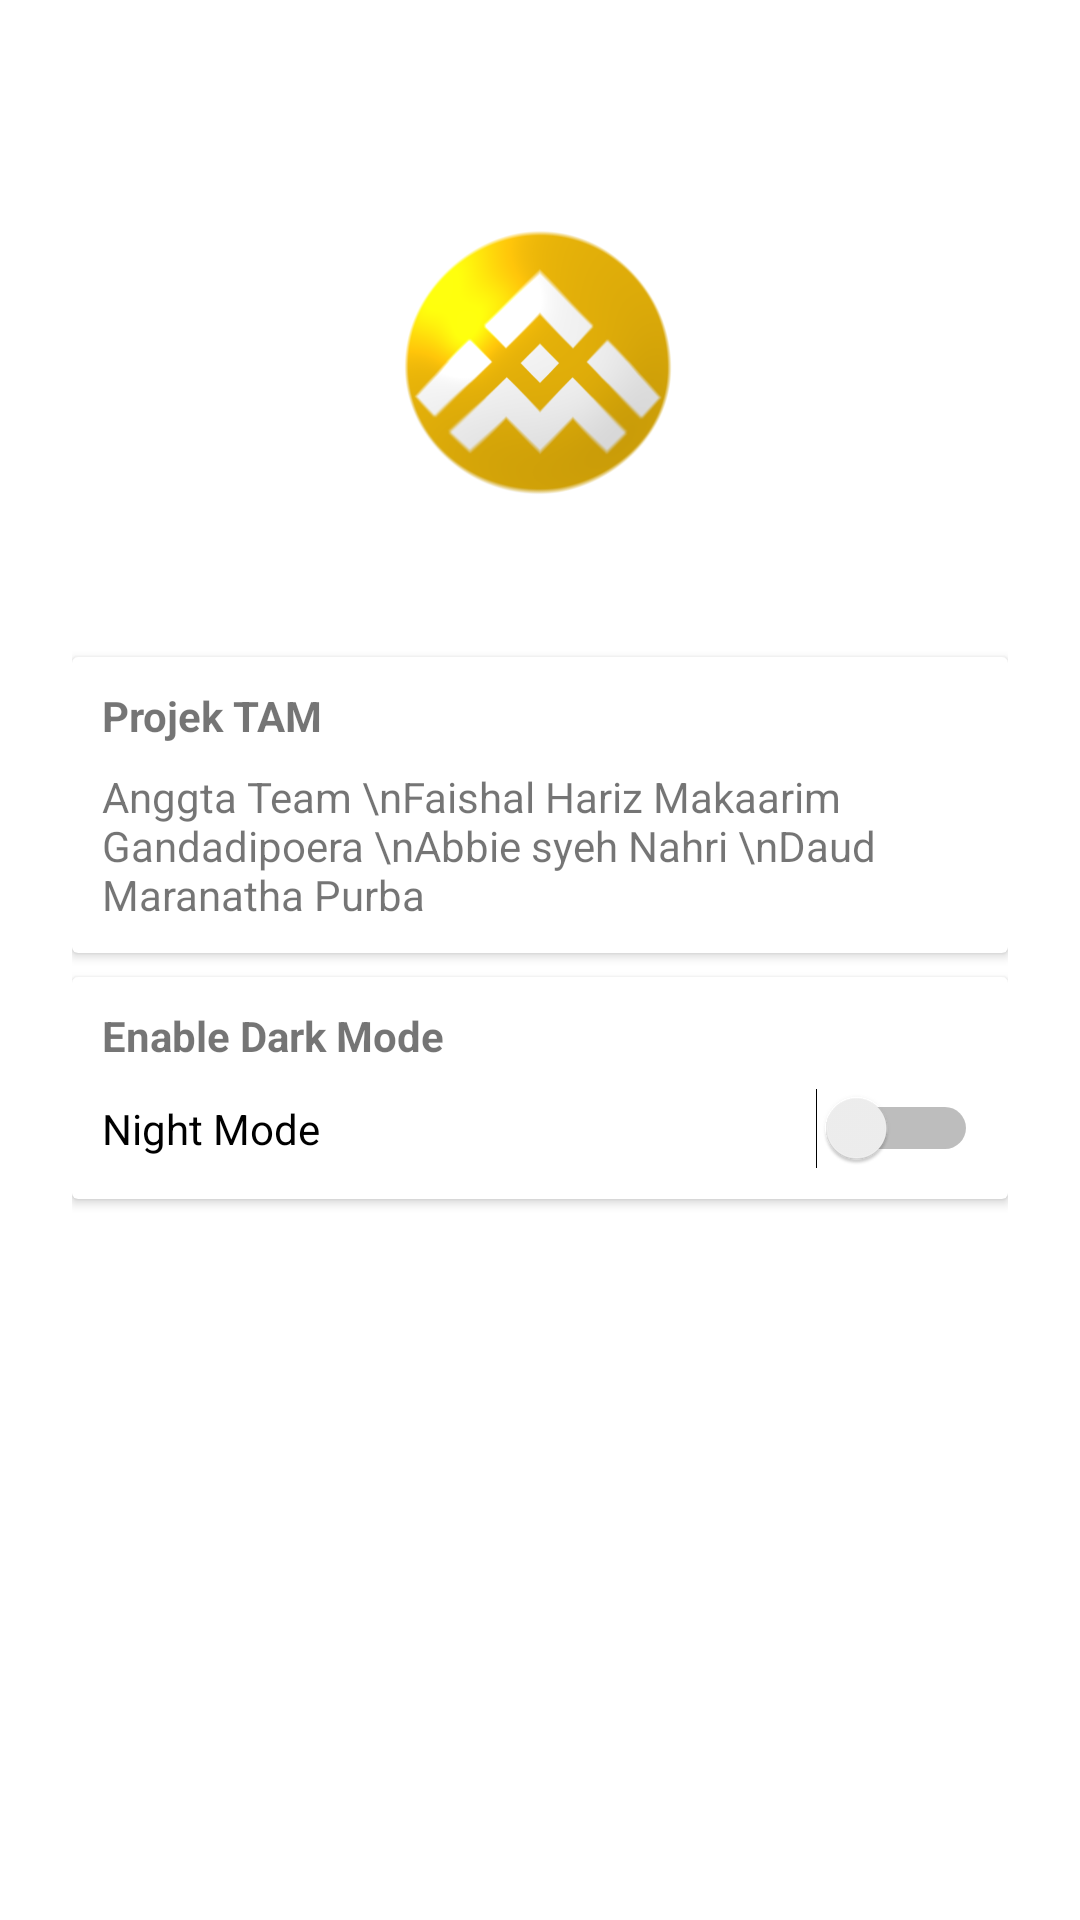

The Android layout XML behind this screen, and the referenced resources:
<!-- AndroidManifest.xml: application theme Theme.ArtosExchangeApp -->
<!-- res/layout/settings_activity.xml -->
<?xml version="1.0" encoding="utf-8"?>
<LinearLayout xmlns:android="http://schemas.android.com/apk/res/android"
    xmlns:app="http://schemas.android.com/apk/res-auto"
    xmlns:tools="http://schemas.android.com/tools"
    android:layout_width="match_parent"
    android:layout_height="match_parent"
    tools:context="com.fhmg.artosexchangeapp.SettingsActivity"
    android:padding="24dp"
    android:orientation="vertical">

    <ImageView
        android:id="@+id/imageView3"
        android:layout_width="match_parent"
        android:layout_height="195dp"
        app:srcCompat="@drawable/ic_launcher_foreground" />

    <androidx.cardview.widget.CardView

        android:layout_width="match_parent"
        android:layout_height="wrap_content">
        <LinearLayout
            android:layout_width="match_parent"
            android:layout_height="match_parent"
            android:padding="10dp"
            android:orientation="vertical">
            <TextView
                android:textStyle="bold"

                android:text="Projek TAM"
                android:layout_width="wrap_content"
                android:layout_height="wrap_content" />
            <TextView
                android:layout_width="wrap_content"
                android:layout_height="wrap_content"

                android:text="Anggta Team \nFaishal Hariz Makaarim Gandadipoera \nAbbie syeh Nahri \nDaud Maranatha Purba"
                android:layout_marginTop="8dp"/>


        </LinearLayout>
    </androidx.cardview.widget.CardView>



    <androidx.cardview.widget.CardView

        android:layout_width="match_parent"
        android:layout_height="wrap_content"
        android:layout_marginTop="8dp">
        <LinearLayout
            android:layout_width="match_parent"
            android:layout_height="match_parent"
            android:orientation="vertical"
            android:padding="10dp">
            <TextView
                android:layout_width="wrap_content"
                android:layout_height="wrap_content"
                android:textStyle="bold"

                android:text="Enable Dark Mode"/>
            <Switch
                android:id="@+id/myswitch"
                android:layout_marginTop="8dp"
                android:layout_width="match_parent"
                android:layout_height="wrap_content"
                android:text="Night Mode"/>
        </LinearLayout>
    </androidx.cardview.widget.CardView>

</LinearLayout>
<!-- resources referenced by this layout -->
<resources>
  <!-- drawable ic_launcher_foreground: png bitmap (drawable, 193949 bytes) -->
  <style name="Theme.ArtosExchangeApp" parent="Theme.MaterialComponents.DayNight.DarkActionBar">
          
          <item name="colorPrimary">@color/purple_500</item>
          <item name="colorPrimaryVariant">@color/purple_700</item>
          <item name="colorOnPrimary">@color/white</item>
          
          <item name="colorSecondary">@color/teal_200</item>
          <item name="colorSecondaryVariant">@color/teal_700</item>
          <item name="colorOnSecondary">@color/black</item>
          
          <item name="android:statusBarColor" tools:targetApi="l">?attr/colorPrimaryVariant</item>
          
      </style>
  <color name="purple_500">#FF6200EE</color>
  <color name="purple_700">#FF3700B3</color>
  <color name="white">#FFFFFFFF</color>
  <color name="teal_200">#FF03DAC5</color>
  <color name="teal_700">#FF018786</color>
  <color name="black">#FF000000</color>
</resources>
